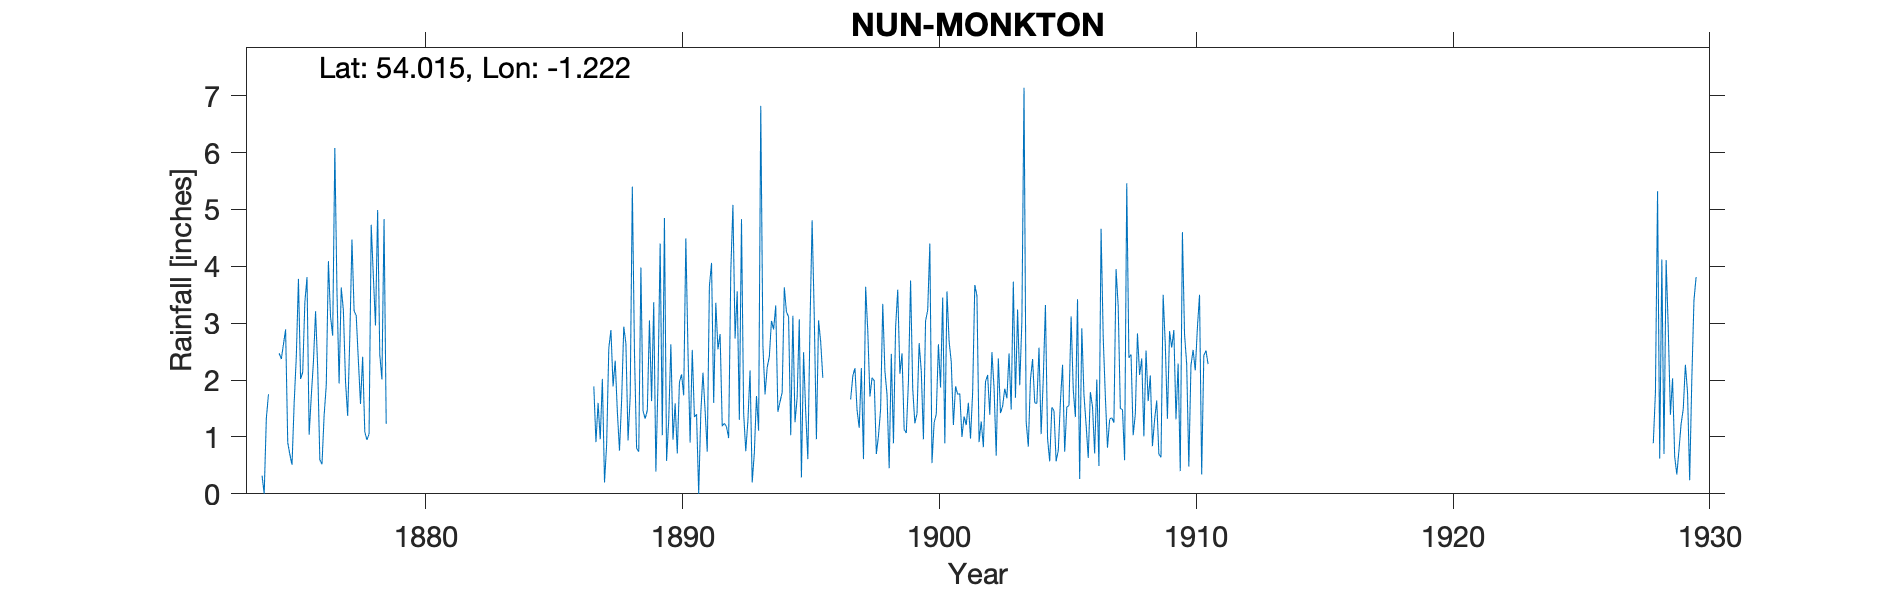

The data file committed next to this chart (first rows):
NUN MONKTON THE RECTORY, , , , , , , , , , , , , , , , , , , , , , , 
Grid ref, SE511579, Long, -1.222, Lat, 54.01, Elevation, 45, ft, , , , , , , , , , , , , , , 
Station no, RR2446, , , , , , , , , , , , , , , , , , , , , , 
, 1870, 1871, 1872, 1873, 1874, 1875, 1876, 1877, 1878, 1879, 1880, 1881, 1882, 1883, 1884, 1885, 1886, 1887, 1888, 1889, 1890, 1891, 1892
January, , , , , , 2.89, 1.72, 3.56, 2.41, , , , , , , , , 1.89, 0.76, 1.32, 2.63, 1.4, 1.19
February, , , , , 0.32, 0.9, 2.32, 1.94, 1.09, , , , , , , , , 0.91, 1.65, 1.47, 0.95, 0, 1.24
March, , , , , 0, 0.69, 3.21, 3.63, 0.95, , , , , , , , , 1.6, 2.94, 3.05, 1.59, 1.43, 1.18
April, , , , , 1.33, 0.51, 2.21, 3.22, 1.05, , , , , , , , , 0.96, 2.64, 1.63, 0.71, 2.13, 0.98
May, , , , , 1.75, 1.6, 0.6, 1.97, 4.73, , , , , , , , , 2.02, 0.94, 3.37, 1.96, 1.46, 3.91
June, , , , , , 2.41, 0.52, 1.37, 3.82, , , , , , , , , 0.2, 1.72, 0.39, 2.1, 0.74, 5.08
July, , , , , , 3.78, 1.38, 2.75, 2.96, , , , , , , , , 0.87, 5.4, 1.98, 1.73, 3.65, 2.73
August, , , , , , 2.02, 1.91, 4.47, 4.99, , , , , , , , , 2.56, 2.47, 4.4, 4.49, 4.06, 3.56
September, , , , , , 2.14, 4.09, 3.22, 2.45, , , , , , , , , 2.88, 0.8, 1.03, 2.5, 1.6, 1.3
October, , , , , 2.47, 3.37, 3.11, 3.13, 2.01, , , , , , , , , 1.89, 0.74, 4.85, 0.9, 3.36, 4.83
November, , , , , 2.37, 3.81, 2.78, 2.34, 4.83, , , , , , , , , 2.34, 3.98, 0.58, 2.53, 2.54, 1.42
December, , , , , 2.63, 1.04, 6.08, 1.58, 1.23, , , , , , , , , 1.44, 1.46, 1.3, 1.35, 2.81, 0.75
Total, , , , , , 25.16, 29.93, 33.18, 32.52, , , , , , , , , 19.56, 25.5, 25.37, 23.44, 25.18, 28.17
1890s covered by 2 TYRs, , , , , , , , , , , , , , , , , , , , , , , 
1928 Jan-Mar estimated, , , , , , , , , , , , , , , , , , , , , , , 
